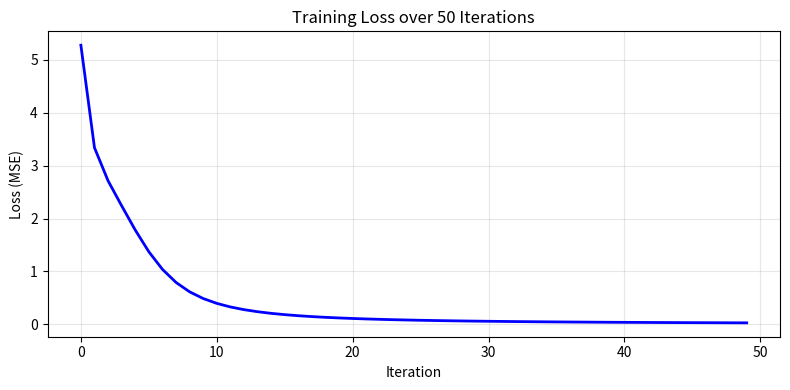
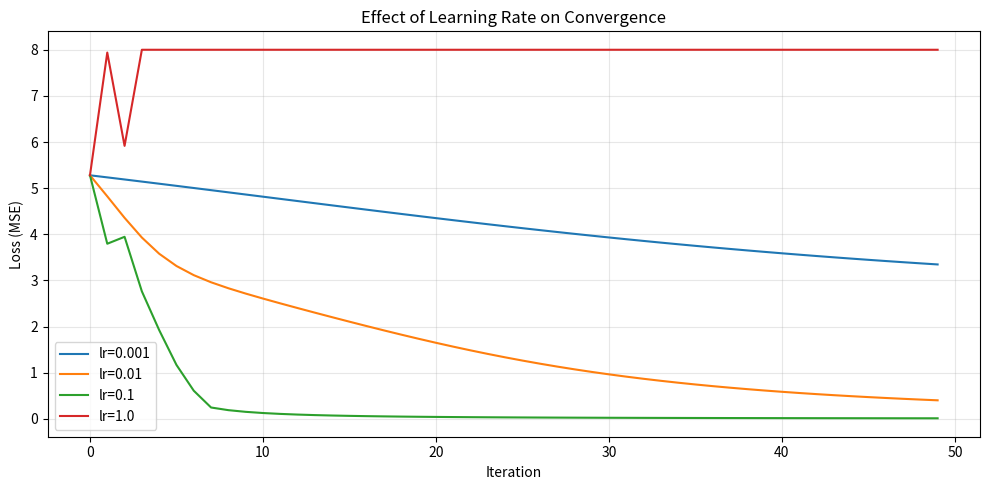

The matplotlib source for these figures, in order:
import math
import random

class Value:
    """A scalar value that tracks its computation graph for autograd."""
    
    def __init__(self, data, _children=(), _op=''):
        self.data = data
        self.grad = 0.0
        self._backward = lambda: None
        self._prev = set(_children)
        self._op = _op
    
    def __add__(self, other):
        other = other if isinstance(other, Value) else Value(other)
        out = Value(self.data + other.data, (self, other), '+')
        def _backward():
            self.grad += out.grad
            other.grad += out.grad
        out._backward = _backward
        return out
    
    def __mul__(self, other):
        other = other if isinstance(other, Value) else Value(other)
        out = Value(self.data * other.data, (self, other), '*')
        def _backward():
            self.grad += other.data * out.grad
            other.grad += self.data * out.grad
        out._backward = _backward
        return out
    
    def __pow__(self, other):
        assert isinstance(other, (int, float)), "only supporting int/float powers"
        out = Value(self.data ** other, (self,), f'**{other}')
        def _backward():
            self.grad += (other * self.data ** (other - 1)) * out.grad
        out._backward = _backward
        return out
    
    def __neg__(self):
        return self * -1
    
    def __sub__(self, other):
        return self + (-other)
    
    def __radd__(self, other):
        return self + other
    
    def __rmul__(self, other):
        return self * other
    
    def tanh(self):
        t = math.tanh(self.data)
        out = Value(t, (self,), 'tanh')
        def _backward():
            self.grad += (1 - t**2) * out.grad
        out._backward = _backward
        return out
    
    def backward(self):
        topo = []
        visited = set()
        def build_topo(v):
            if v not in visited:
                visited.add(v)
                for child in v._prev:
                    build_topo(child)
                topo.append(v)
        build_topo(self)
        self.grad = 1.0
        for v in reversed(topo):
            v._backward()
    
    def __repr__(self):
        return f"Value(data={self.data})"

class Neuron:
    def __init__(self, nin):
        self.w = [Value(random.uniform(-1, 1)) for _ in range(nin)]
        self.b = Value(0)
    
    def __call__(self, x):
        act = sum((wi * xi for wi, xi in zip(self.w, x)), self.b)
        return act.tanh()
    
    def parameters(self):
        return self.w + [self.b]

class Layer:
    def __init__(self, nin, nout):
        self.neurons = [Neuron(nin) for _ in range(nout)]
    
    def __call__(self, x):
        out = [n(x) for n in self.neurons]
        return out[0] if len(out) == 1 else out
    
    def parameters(self):
        return [p for n in self.neurons for p in n.parameters()]

class MLP:
    def __init__(self, nin, nouts):
        sz = [nin] + nouts
        self.layers = [Layer(sz[i], sz[i + 1]) for i in range(len(nouts))]
    
    def __call__(self, x):
        for layer in self.layers:
            x = layer(x)
        return x
    
    def parameters(self):
        return [p for layer in self.layers for p in layer.parameters()]

xs = [
    [2.0, 3.0, -1.0],
    [3.0, -1.0, 0.5],
    [0.5, 1.0, 1.0],
    [1.0, 1.0, -1.0]
]
yt = [1.0, -1.0, -1.0, 1.0]

print("Dataset:")
for i, (x, y) in enumerate(zip(xs, yt)):
    print(f"  Sample {i}: x={x} -> target={y}")

random.seed(42)
model = MLP(3, [4, 4, 1])
learning_rate = 0.05
n_iters = 50
loss_history = []

for step in range(n_iters):
    # Forward pass
    preds = [model(x) for x in xs]
    
    # MSE loss: sum of (pred - target)^2
    loss = sum((p - t)**2 for p, t in zip(preds, yt))
    loss_history.append(loss.data)
    
    # Zero gradients
    for p in model.parameters():
        p.grad = 0.0
    
    # Backward pass
    loss.backward()
    
    # Update parameters
    for p in model.parameters():
        p.data -= learning_rate * p.grad
    
    if (step + 1) % 5 == 0 or step == 0:
        print(f"Step {step + 1:3d} | Loss: {loss.data:.6f}")

print("\nTraining complete!")

import matplotlib.pyplot as plt

plt.figure(figsize=(8, 4))
plt.plot(loss_history, 'b-', linewidth=2)
plt.xlabel('Iteration')
plt.ylabel('Loss (MSE)')
plt.title('Training Loss over 50 Iterations')
plt.grid(True, alpha=0.3)
plt.tight_layout()
plt.show()

print("Predictions vs Targets (after training):")
print("-" * 40)
for i, (x, target) in enumerate(zip(xs, yt)):
    pred = model(x)
    pred_val = pred.data if hasattr(pred, 'data') else pred
    print(f"  Sample {i}: pred={pred_val:7.4f}  target={target:7.4f}")

def train_with_lr(learning_rate, n_iters=50):
    """Train from scratch with given learning rate, return loss history."""
    random.seed(42)
    model = MLP(3, [4, 4, 1])
    loss_history = []
    
    for step in range(n_iters):
        preds = [model(x) for x in xs]
        loss = sum((p - t)**2 for p, t in zip(preds, yt))
        loss_history.append(loss.data)
        
        for p in model.parameters():
            p.grad = 0.0
        loss.backward()
        
        for p in model.parameters():
            p.data -= learning_rate * p.grad
    
    return loss_history

learning_rates = [0.001, 0.01, 0.1, 1.0]
plt.figure(figsize=(10, 5))

for lr in learning_rates:
    history = train_with_lr(lr)
    plt.plot(history, label=f'lr={lr}')

plt.xlabel('Iteration')
plt.ylabel('Loss (MSE)')
plt.title('Effect of Learning Rate on Convergence')
plt.legend()
plt.grid(True, alpha=0.3)
plt.tight_layout()
plt.show()